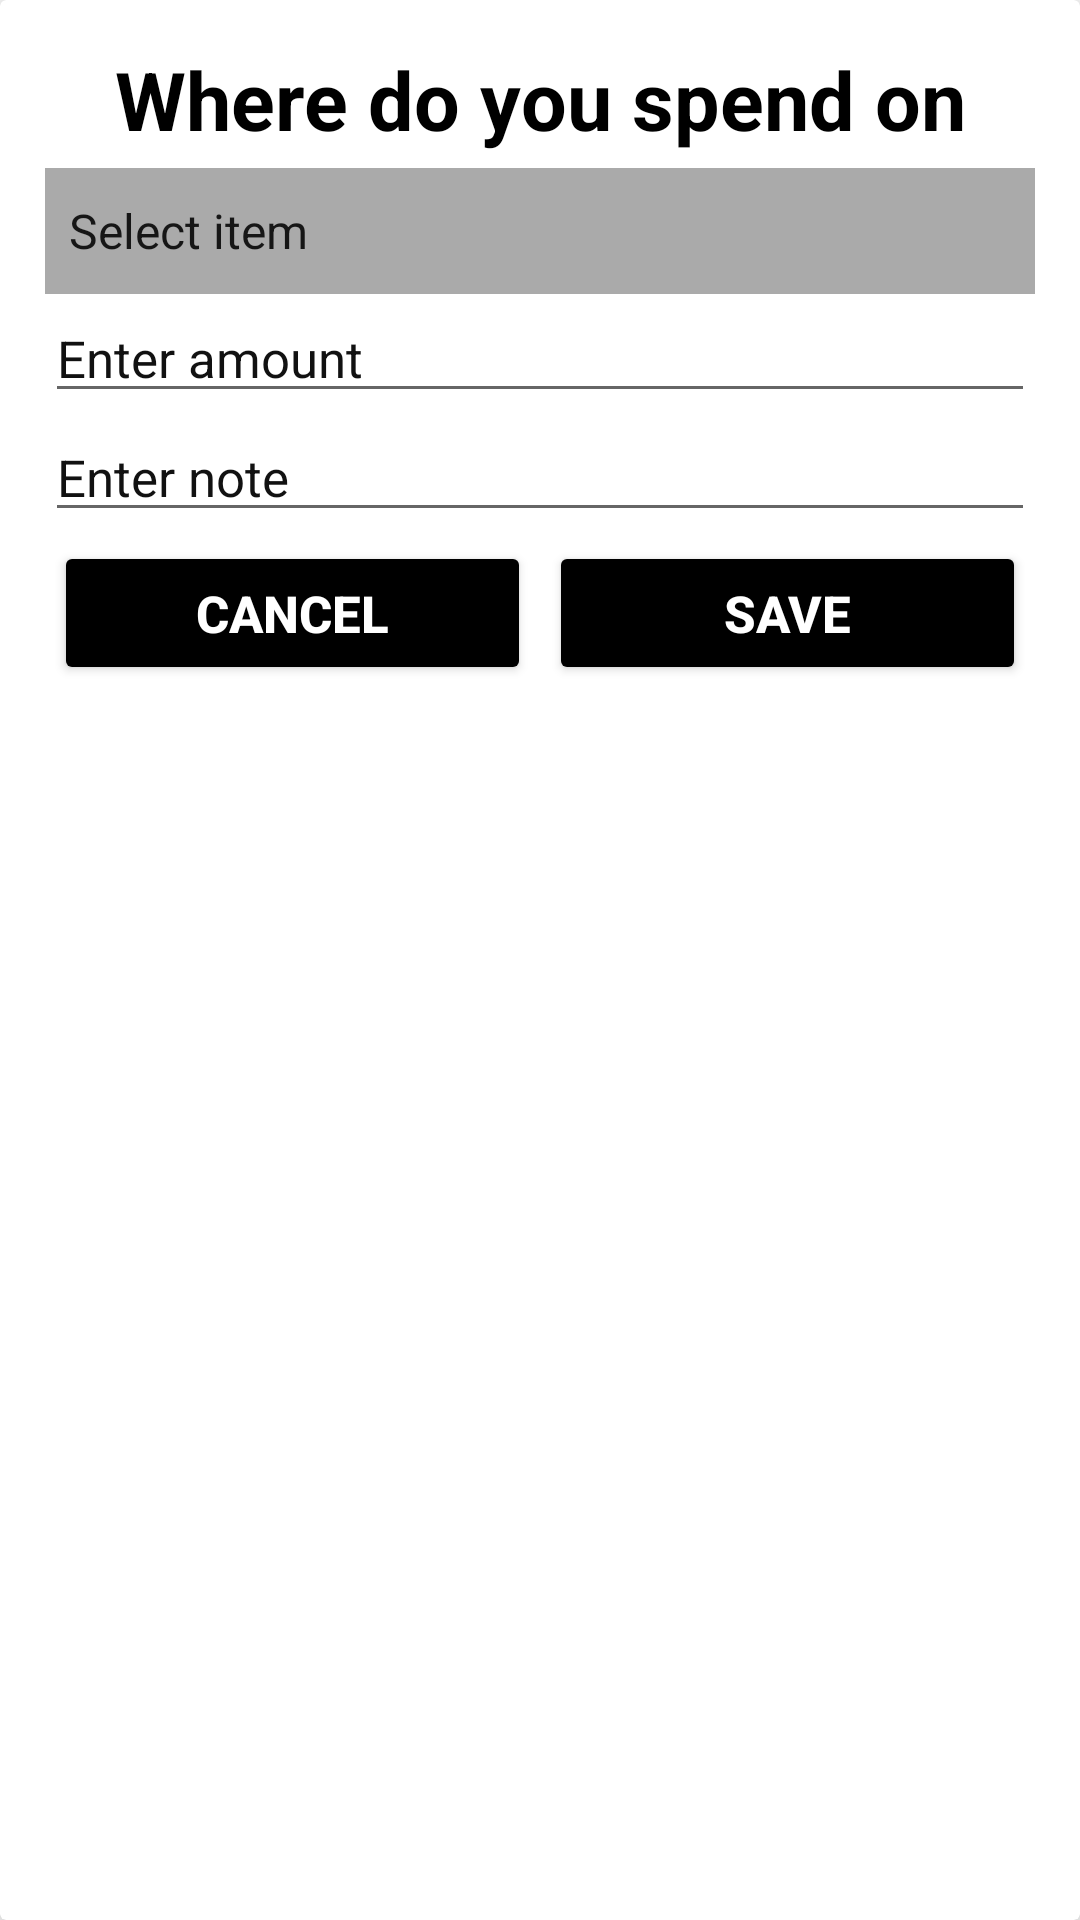

Reconstruct the res/layout file that produces this screen, plus the resources it refers to.
<!-- AndroidManifest.xml: application theme Theme.DailySpendTracker -->
<!-- res/layout/input_layout.xml -->
<?xml version="1.0" encoding="utf-8"?>

<androidx.cardview.widget.CardView xmlns:android="http://schemas.android.com/apk/res/android"
    android:layout_width="match_parent"
    xmlns:app="http://schemas.android.com/apk/res-auto"
    android:elevation="10dp"
    app:cardElevation="10dp"
    android:layout_margin="15dp"
    android:orientation="vertical"
    android:layout_height="match_parent">

    <LinearLayout
        android:layout_width="match_parent"
        android:layout_height="wrap_content"
        android:orientation="vertical"
        android:layout_margin="15dp">

            <TextView
                android:id="@+id/item"
                android:layout_width="match_parent"
                android:layout_height="wrap_content"
                android:gravity="center"
                android:text="Where do you spend on"
                android:textColor="#000"
                android:textSize="27dp"
                android:textStyle="bold" />


        <LinearLayout
            android:layout_width="match_parent"
            android:layout_height="wrap_content"
            android:orientation="vertical">

            <Spinner
                android:id="@+id/spinner"
                android:layout_width="match_parent"
                android:layout_height="42dp"
                android:layout_marginTop="5dp"
                android:background="#aaa"
                android:entries="@array/items"
                android:gravity="center" />

            <EditText
                android:id="@+id/amount"
                android:layout_width="match_parent"
                android:layout_height="wrap_content"
                android:hint="Enter amount"
                android:inputType="number"
                android:textColor="#000"
                android:textColorHint="#111"
                android:textSize="17dp" />

            <EditText
                android:id="@+id/note"
                android:layout_width="match_parent"
                android:layout_height="wrap_content"
                android:hint="Enter note"
                android:textColor="#000"
                android:textColorHint="#111"
                android:textSize="17dp" />
        </LinearLayout>

        <LinearLayout
            android:layout_width="match_parent"
            android:layout_height="wrap_content"
            android:orientation="horizontal">

            <RelativeLayout
                android:layout_width="0dp"
                android:layout_height="wrap_content"
                android:layout_weight="1">

                <Button
                    android:id="@+id/cancel"
                    android:layout_width="match_parent"
                    android:layout_height="wrap_content"
                    android:layout_marginStart="3dp"
                    android:layout_marginTop="3dp"
                    android:layout_marginEnd="3dp"
                    android:layout_marginBottom="3dp"
                    android:backgroundTint="#000"
                    android:text="Cancel"
                    android:textColor="#fff"
                    android:textSize="17dp"
                    android:textStyle="bold" />
            </RelativeLayout>

            <RelativeLayout
                android:layout_width="0dp"
                android:layout_height="wrap_content"
                android:layout_weight="1">

                <Button
                    android:id="@+id/save"
                    android:layout_width="match_parent"
                    android:layout_height="wrap_content"
                    android:layout_marginStart="3dp"
                    android:layout_marginTop="3dp"
                    android:layout_marginEnd="3dp"
                    android:layout_marginBottom="3dp"
                    android:backgroundTint="#000"
                    android:text="Save"
                    android:textColor="#fff"
                    android:textSize="17dp"
                    android:textStyle="bold" />
            </RelativeLayout>

        </LinearLayout>

    </LinearLayout>

</androidx.cardview.widget.CardView>
<!-- resources referenced by this layout -->
<resources>
  <string-array name="items">
          <item>Select item</item>
          <item>Food</item>
          <item>Home</item>
          <item>Transport</item>
          <item>Entertainment</item>
          <item>Other</item>
      </string-array>
  <style name="Theme.DailySpendTracker" parent="Theme.MaterialComponents.DayNight.NoActionBar">
          
          <item name="colorPrimary">@color/purple_500</item>
          <item name="colorPrimaryVariant">@color/purple_700</item>
          <item name="colorOnPrimary">@color/white</item>
          
          <item name="colorSecondary">@color/teal_200</item>
          <item name="colorSecondaryVariant">@color/teal_700</item>
          <item name="colorOnSecondary">@color/black</item>
          
          <item name="android:statusBarColor" tools:targetApi="l">?attr/colorPrimaryVariant</item>
          
      </style>
  <!-- not gathered from this repository: default colours our renderer supplied (Android Studio template values) -->
  <color name="purple_500">#FF6200EE</color>
  <color name="purple_700">#FF3700B3</color>
  <color name="teal_200">#FF03DAC5</color>
  <color name="teal_700">#FF018786</color>
  <color name="black">#FF000000</color>
  <color name="white">#FFFFFFFF</color>
</resources>
